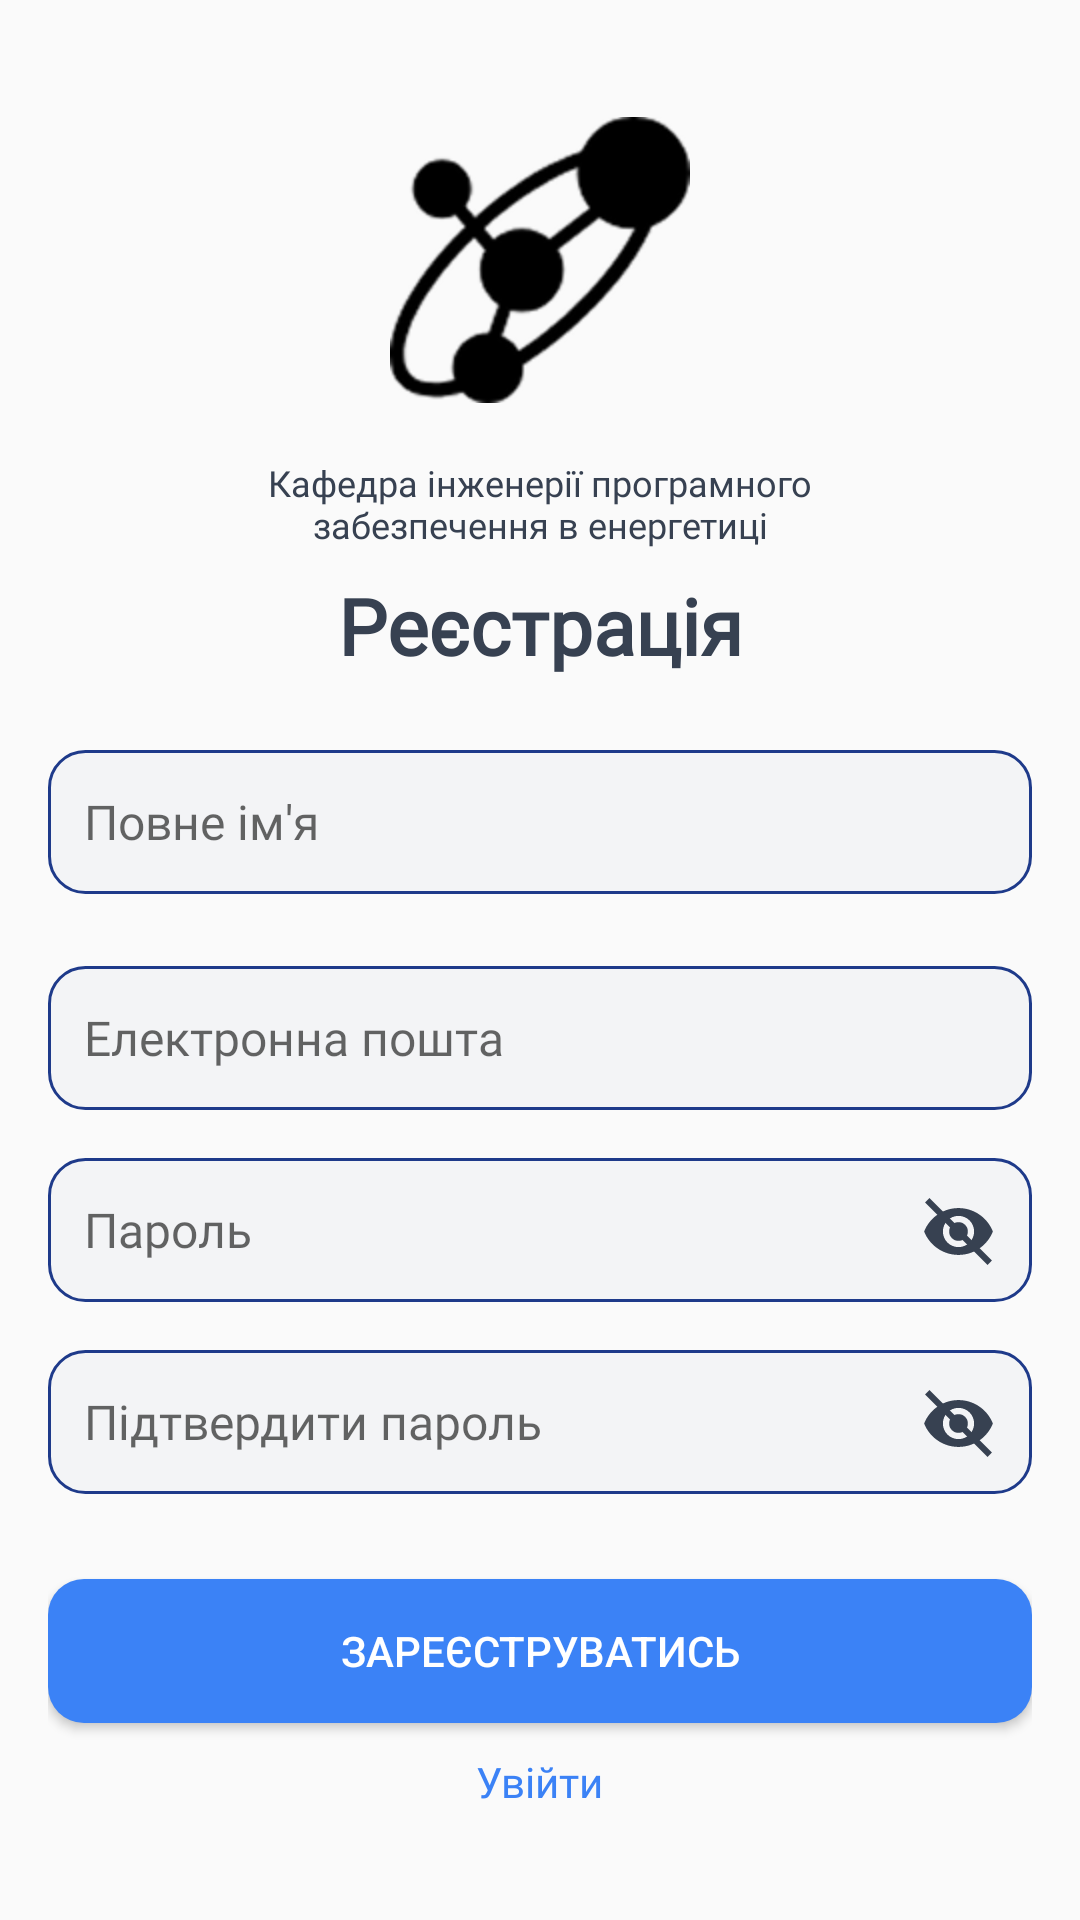

Here is an Android app screen rendered from its layout file. Give the layout XML and the strings, colors and styles it references.
<!-- AndroidManifest.xml: activity theme Theme.AppCompat.Light.NoActionBar -->
<!-- res/layout/activity_registration.xml -->
<?xml version="1.0" encoding="utf-8"?>
<androidx.constraintlayout.widget.ConstraintLayout xmlns:android="http://schemas.android.com/apk/res/android"
    xmlns:app="http://schemas.android.com/apk/res-auto"
    xmlns:tools="http://schemas.android.com/tools"
    android:layout_width="match_parent"
    android:layout_height="match_parent"
    android:padding="16dp">

    <androidx.constraintlayout.widget.ConstraintLayout
        android:id="@+id/container"
        android:layout_width="0dp"
        android:layout_height="wrap_content"
        app:layout_constraintBottom_toBottomOf="parent"
        app:layout_constraintEnd_toEndOf="parent"
        app:layout_constraintStart_toStartOf="parent"
        app:layout_constraintTop_toTopOf="parent">

        <ImageView
            android:id="@+id/ivLogo"
            android:layout_width="100dp"
            android:layout_height="100dp"
            android:layout_marginTop="32dp"
            android:contentDescription="Logo"
            android:src="@drawable/logo"
            app:layout_constraintEnd_toEndOf="parent"
            app:layout_constraintStart_toStartOf="parent"
            tools:ignore="MissingConstraints" />


        <TextView
            android:id="@+id/tvDepartment"
            android:layout_width="0dp"
            android:layout_height="wrap_content"
            android:layout_marginTop="16dp"
            android:fontFamily="@font/inter_regular"
            android:gravity="center"
            android:paddingHorizontal="60dp"
            android:text="Кафедра інженерії програмного забезпечення в енергетиці"
            android:textColor="@color/textColor"
            android:textSize="12sp"
            app:layout_constraintEnd_toEndOf="parent"
            app:layout_constraintStart_toStartOf="parent"
            app:layout_constraintTop_toBottomOf="@id/ivLogo" />

        
        <TextView
            android:id="@+id/tvLabName"
            android:layout_width="wrap_content"
            android:layout_height="wrap_content"
            android:layout_marginTop="8dp"
            android:fontFamily="@font/montserrat_bold"
            android:text="Реєстрація"
            android:textColor="@color/textColor"
            android:textSize="26sp"
            android:textStyle="bold"
            app:layout_constraintEnd_toEndOf="parent"
            app:layout_constraintStart_toStartOf="parent"
            app:layout_constraintTop_toBottomOf="@id/tvDepartment" />

        
        <EditText
            android:id="@+id/etFullName"
            android:layout_width="0dp"
            android:layout_height="48dp"
            android:layout_marginTop="24dp"
            android:background="@drawable/edit_text_background"
            android:fontFamily="@font/inter_regular"
            android:hint="Повне ім'я"
            android:inputType="textEmailAddress"
            android:padding="12dp"
            android:textColor="@color/textColor"
            android:textSize="16sp"
            app:layout_constraintEnd_toEndOf="parent"
            app:layout_constraintStart_toStartOf="parent"
            app:layout_constraintTop_toBottomOf="@id/tvLabName" />

        <EditText
            android:id="@+id/etEmail"
            android:layout_width="0dp"
            android:layout_height="48dp"
            android:layout_marginTop="24dp"
            android:background="@drawable/edit_text_background"
            android:fontFamily="@font/inter_regular"
            android:hint="Електронна пошта"
            android:inputType="textEmailAddress"
            android:padding="12dp"
            android:textColor="@color/textColor"
            android:textSize="16sp"
            app:layout_constraintEnd_toEndOf="parent"
            app:layout_constraintStart_toStartOf="parent"
            app:layout_constraintTop_toBottomOf="@id/etFullName" />

        
        <EditText
            android:id="@+id/etPassword"
            android:layout_width="0dp"
            android:layout_height="48dp"
            android:layout_marginTop="16dp"
            android:background="@drawable/edit_text_background"
            android:fontFamily="@font/inter_regular"
            android:hint="Пароль"
            android:inputType="textPassword"
            android:padding="12dp"
            android:textColor="@color/textColor"
            android:textSize="16sp"
            app:layout_constraintEnd_toEndOf="parent"
            app:layout_constraintStart_toStartOf="parent"
            app:layout_constraintTop_toBottomOf="@id/etEmail" />

        <ImageView
            android:id="@+id/hidden"
            android:layout_width="25dp"
            android:layout_height="25dp"
            android:layout_margin="12dp"

            android:onClick="togglePasswordVisibility"
            android:src="@drawable/ic_eye_closed"
            app:layout_constraintEnd_toEndOf="@+id/etPassword"
            app:layout_constraintTop_toTopOf="@+id/etPassword" />

        <EditText
            android:id="@+id/etConfirmPassword"
            android:layout_width="0dp"
            android:layout_height="48dp"
            android:layout_marginTop="16dp"
            android:background="@drawable/edit_text_background"
            android:fontFamily="@font/inter_regular"
            android:hint="Підтвердити пароль"
            android:inputType="textPassword"
            android:padding="12dp"
            android:textColor="@color/textColor"
            android:textSize="16sp"
            app:layout_constraintEnd_toEndOf="parent"
            app:layout_constraintStart_toStartOf="parent"
            app:layout_constraintTop_toBottomOf="@id/etPassword" />

        <ImageView
            android:id="@+id/hidden2"
            android:layout_width="25dp"
            android:layout_height="25dp"
            android:layout_margin="12dp"
            android:onClick="togglePasswordVisibility2"
            android:src="@drawable/ic_eye_closed"
            app:layout_constraintEnd_toEndOf="@+id/etPassword"
            app:layout_constraintTop_toTopOf="@+id/etConfirmPassword" />

        <TextView
            android:id="@+id/error"
            android:layout_width="match_parent"
            android:layout_height="wrap_content"
            android:layout_marginStart="20dp"
            android:layout_marginTop="0dp"
            android:layout_marginBottom="30dp"
            android:fontFamily="@font/montserrat_bold"
            android:gravity="center_horizontal"
            android:text=""
            android:textColor="@color/red"
            android:textColorHint="@color/black"
            android:textSize="12dp"
            app:layout_constraintStart_toStartOf="parent"
            app:layout_constraintTop_toBottomOf="@+id/etConfirmPassword" />

        
        <Button
            android:id="@+id/btnRegister"
            android:layout_width="0dp"
            android:layout_height="48dp"
            android:layout_marginTop="12dp"
            android:background="@drawable/button"
            android:text="Зареєструватись"
            android:textColor="#FFFFFF"
            app:layout_constraintEnd_toEndOf="parent"
            app:layout_constraintStart_toStartOf="parent"
            app:layout_constraintTop_toBottomOf="@id/error" />


        <TextView
            android:id="@+id/btnLogin"
            android:layout_width="wrap_content"
            android:layout_height="wrap_content"
            android:layout_marginTop="10dp"
            android:clickable="true"
            android:focusable="true"
            android:fontFamily="@font/inter_regular"
            android:text="Увійти"
            android:textColor="@color/blue"
            app:layout_constraintEnd_toEndOf="parent"
            app:layout_constraintStart_toStartOf="parent"
            app:layout_constraintTop_toBottomOf="@id/btnRegister" />


    </androidx.constraintlayout.widget.ConstraintLayout>
</androidx.constraintlayout.widget.ConstraintLayout>
<!-- resources referenced by this layout -->
<resources>
  <color name="black">#FF000000</color>
  <color name="blue">#3B82F6</color>
  <color name="red">#EF4444</color>
  <color name="textColor">#374151</color>
  <!-- drawable button (drawable) -->
  <?xml version="1.0" encoding="utf-8"?>
  <shape xmlns:android="http://schemas.android.com/apk/res/android"
      android:shape="rectangle">
  
      
      <solid android:color="@color/blue" />
  
      
      <corners android:radius="12dp" />
  </shape>
  <!-- drawable edit_text_background (drawable) -->
  <?xml version="1.0" encoding="utf-8"?>
  <shape xmlns:android="http://schemas.android.com/apk/res/android"
      android:shape="rectangle">
  
      
      <solid android:color="@color/lightGrey" />
  
      
      <stroke
          android:width="1dp"
          android:color="@color/darkBlue" />
  
      
      <corners android:radius="12dp" />
  
      
      <padding
          android:left="12dp"
          android:top="12dp"
          android:right="12dp"
          android:bottom="12dp"/>
  </shape>
  <!-- drawable ic_eye_closed (drawable) -->
  <vector xmlns:android="http://schemas.android.com/apk/res/android"
      android:width="24dp"
      android:height="24dp"
      android:viewportWidth="24"
      android:viewportHeight="24">
  
      
      <path
          android:fillColor="@color/textColor"
          android:pathData="M12,4.5C7,4.5 2.73,7.61 1,12c1.73,4.39 6,7.5 11,7.5s9.27,-3.11 11,-7.5c-1.73,-4.39 -6,-7.5 -11,-7.5zM12,17c-2.76,0 -5,-2.24 -5,-5s2.24,-5 5,-5 5,2.24 5,5 -2.24,5 -5,5zM12,9c-1.66,0 -3,1.34 -3,3s1.34,3 3,3 3,-1.34 3,-3 -1.34,-3 -3,-3z"/>
  
      
      <path
          android:fillColor="@color/textColor"
          android:strokeWidth="2"
          android:strokeColor="@color/textColor"
          android:pathData="M2,2 L22,22"/>
  </vector>
  <!-- drawable logo: png bitmap (drawable, 7427 bytes) -->
  <color name="lightGrey">#F3F4F6</color>
  <color name="darkBlue">#1E3A8A</color>
</resources>
